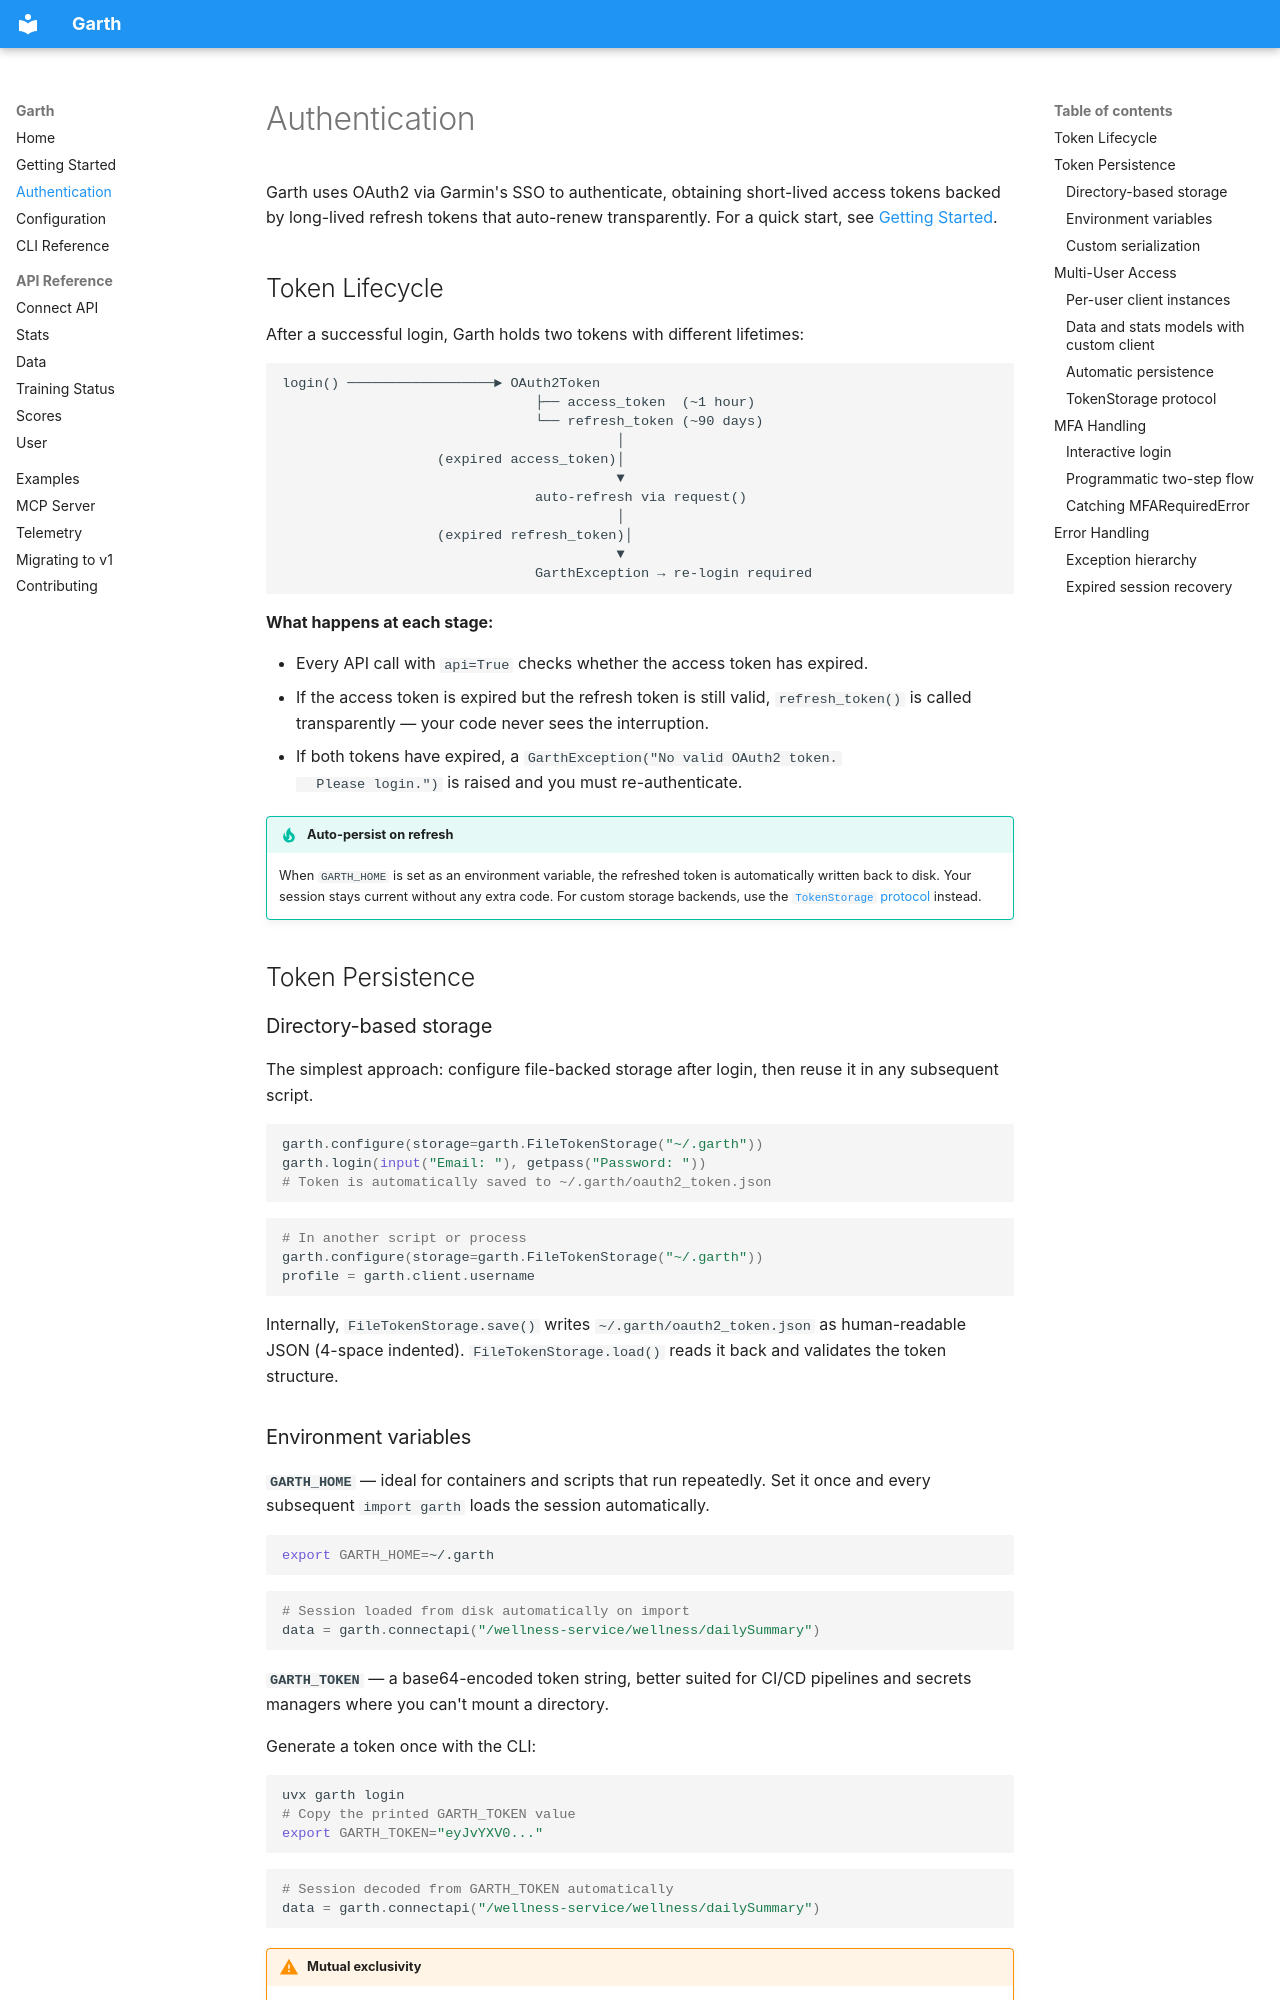

repository: cyberfossa/garth-ng · page: authentication/index.html · generator: mkdocs

# Authentication

Garth uses OAuth2 via Garmin's SSO to authenticate, obtaining short-lived access
tokens backed by long-lived refresh tokens that auto-renew transparently. For a
quick start, see [Getting Started](getting-started.md#authentication).

## Token Lifecycle

After a successful login, Garth holds two tokens with different lifetimes:

```text
login() ──────────────────► OAuth2Token
                               ├── access_token  (~1 hour)
                               └── refresh_token (~90 days)
                                         │
                   (expired access_token)│
                                         ▼
                               auto-refresh via request()
                                         │
                   (expired refresh_token)│
                                         ▼
                               GarthException → re-login required
```

**What happens at each stage:**

- Every API call with `api=True` checks whether the access token has expired.
- If the access token is expired but the refresh token is still valid,
  `refresh_token()` is called transparently — your code never sees the
  interruption.
- If both tokens have expired, a `GarthException("No valid OAuth2 token.
  Please login.")` is raised and you must re-authenticate.

!!! tip "Auto-persist on refresh"
    When `GARTH_HOME` is set as an environment variable, the refreshed token is
    automatically written back to disk. Your session stays current without any
    extra code. For custom storage backends, use the
    [`TokenStorage` protocol](#tokenstorage-protocol) instead.

## Token Persistence

### Directory-based storage

The simplest approach: configure file-backed storage after login, then reuse it
in any subsequent script.

```python
garth.configure(storage=garth.FileTokenStorage("~/.garth"))
garth.login(input("Email: "), getpass("Password: "))
# Token is automatically saved to ~/.garth/oauth2_token.json
```

```python
# In another script or process
garth.configure(storage=garth.FileTokenStorage("~/.garth"))
profile = garth.client.username
```

Internally, `FileTokenStorage.save()` writes `~/.garth/oauth2_token.json` as
human-readable JSON (4-space indented). `FileTokenStorage.load()` reads it back
and validates the token structure.
